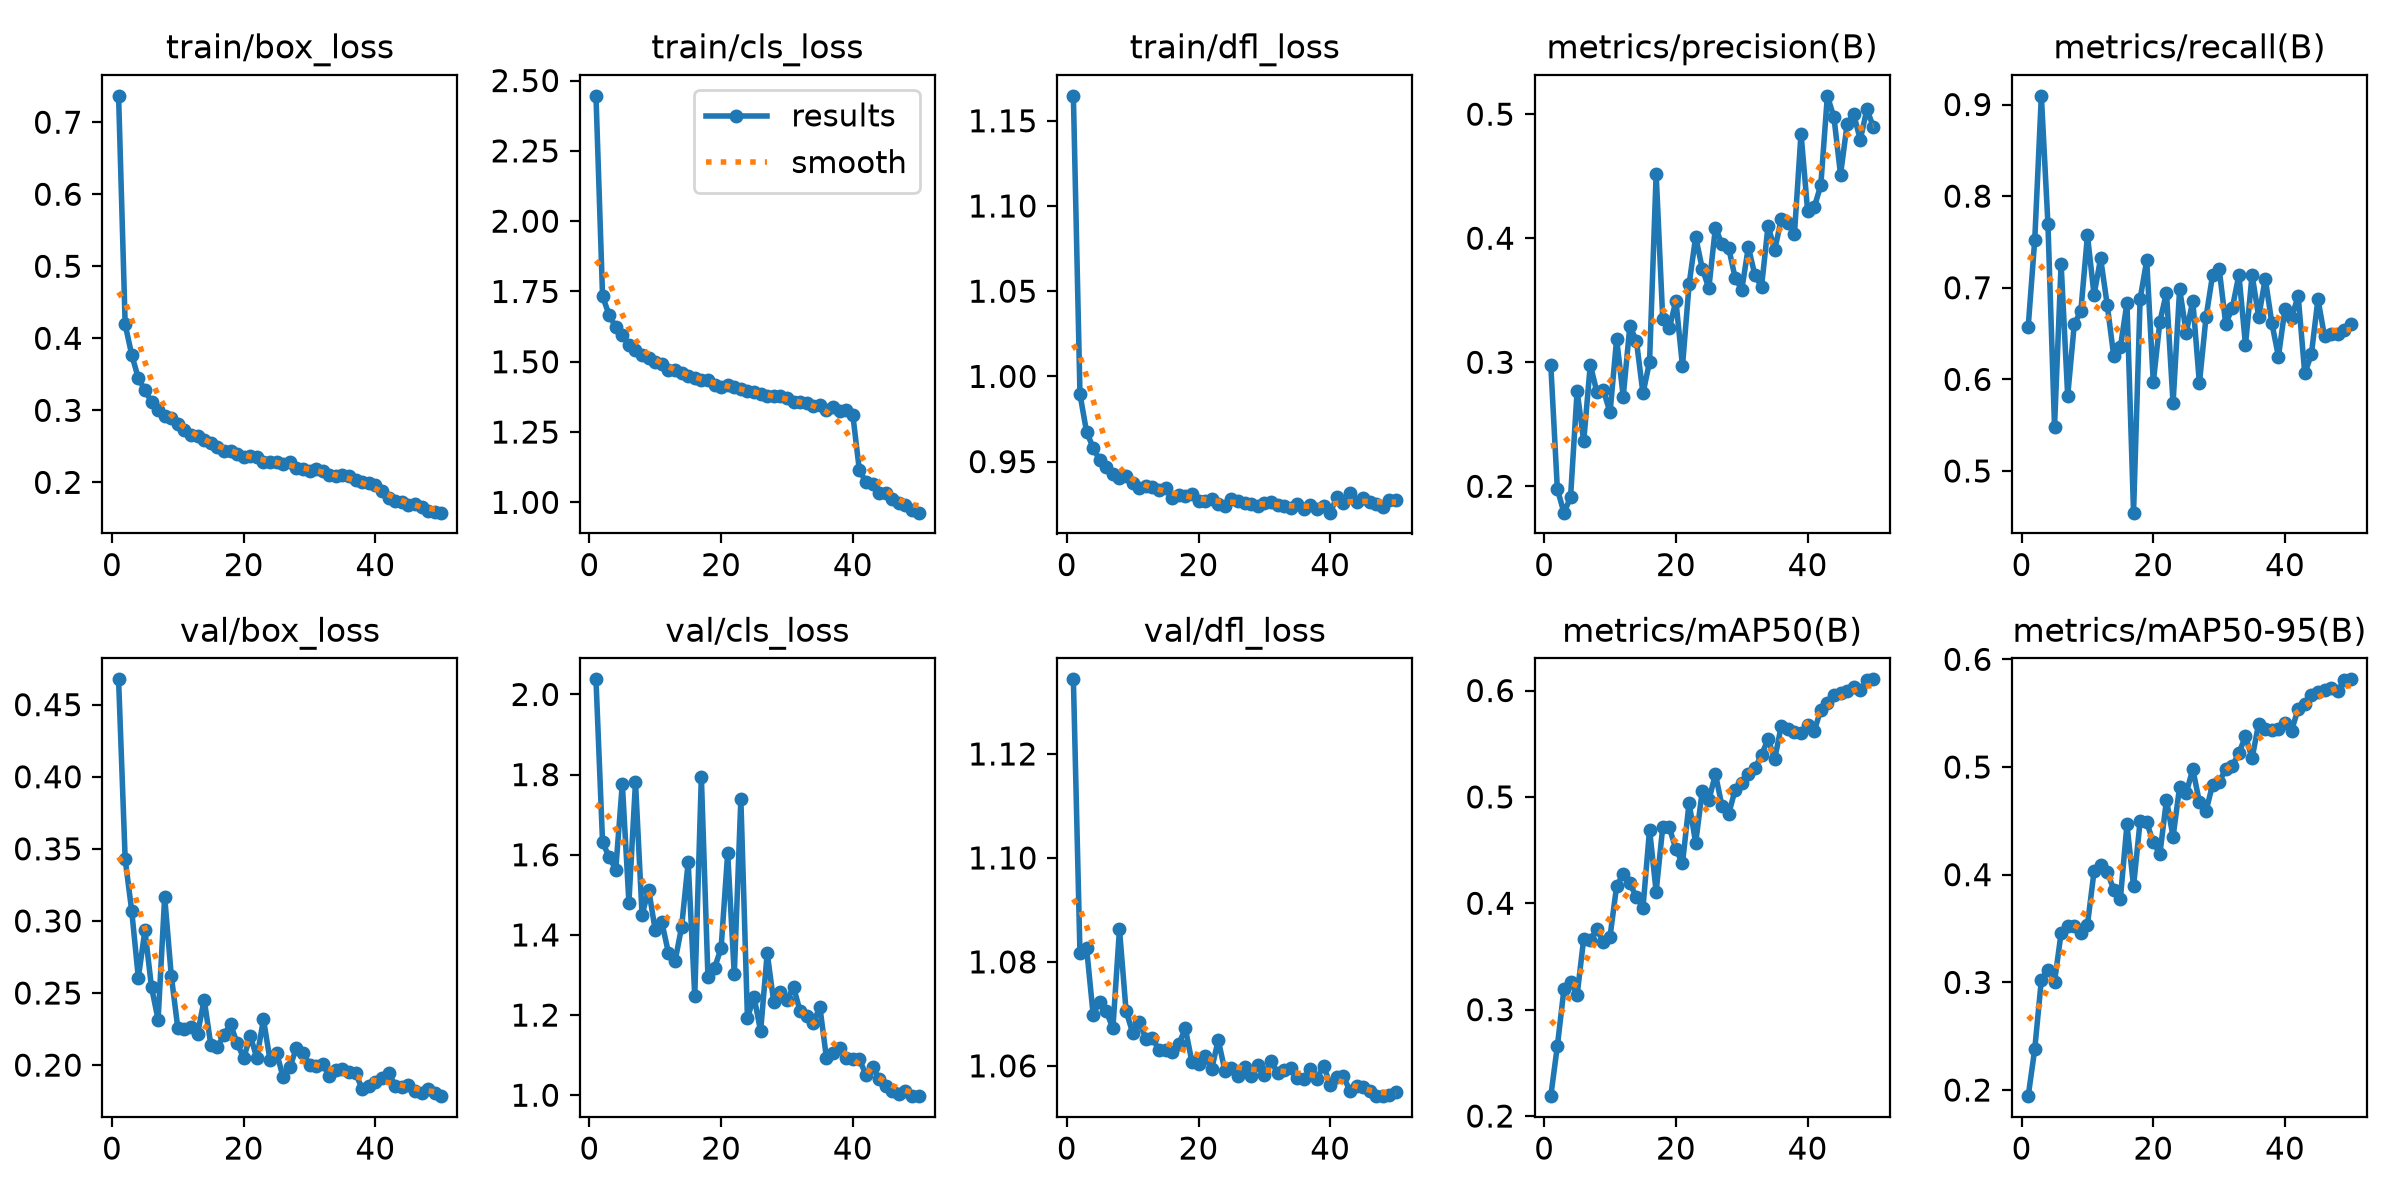

The file beside this chart, header and first rows:
epoch, time, train/box_loss, train/cls_loss, train/dfl_loss, metrics/precision(B), metrics/recall(B), metrics/mAP50(B), metrics/mAP50-95(B), val/box_loss, val/cls_loss, val/dfl_loss, lr/pg0, lr/pg1, lr/pg2
1, 57.3, 0.7366, 2.446, 1.165, 0.2981, 0.6573, 0.2187, 0.1943, 0.4676, 2.038, 1.134, 0.0003019, 0.0003019, 0.0003019
2, 112.2, 0.4192, 1.733, 0.9896, 0.1977, 0.7526, 0.2658, 0.2381, 0.3428, 1.631, 1.082, 0.0005929, 0.0005929, 0.0005929
3, 166.4, 0.3769, 1.666, 0.9675, 0.1787, 0.9095, 0.3193, 0.3023, 0.3068, 1.595, 1.083, 0.000872, 0.000872, 0.000872
4, 218.1, 0.3447, 1.623, 0.9582, 0.191, 0.7696, 0.3264, 0.3116, 0.2606, 1.563, 1.07, 0.000855, 0.000855, 0.000855
5, 271.1, 0.3279, 1.596, 0.9508, 0.2769, 0.5482, 0.3139, 0.3005, 0.2935, 1.778, 1.072, 0.000837, 0.000837, 0.000837
6, 322.9, 0.312, 1.558, 0.9469, 0.2362, 0.7261, 0.3667, 0.3457, 0.254, 1.481, 1.07, 0.000819, 0.000819, 0.000819
7, 376.2, 0.3005, 1.542, 0.9427, 0.298, 0.582, 0.3656, 0.3523, 0.2315, 1.782, 1.067, 0.000801, 0.000801, 0.000801
8, 427.6, 0.2922, 1.526, 0.9404, 0.2759, 0.66, 0.3755, 0.352, 0.3167, 1.45, 1.086, 0.000783, 0.000783, 0.000783
9, 478.3, 0.2894, 1.513, 0.9415, 0.2773, 0.6749, 0.3634, 0.3457, 0.2621, 1.513, 1.071, 0.000765, 0.000765, 0.000765
10, 533.9, 0.2806, 1.498, 0.9377, 0.2595, 0.7571, 0.3688, 0.3535, 0.2255, 1.411, 1.066, 0.000747, 0.000747, 0.000747
11, 590.2, 0.273, 1.494, 0.9346, 0.3187, 0.6923, 0.4162, 0.403, 0.2253, 1.432, 1.068, 0.000729, 0.000729, 0.000729
12, 643.8, 0.2654, 1.47, 0.9359, 0.2723, 0.732, 0.4274, 0.4092, 0.2267, 1.356, 1.065, 0.000711, 0.000711, 0.000711
13, 699.6, 0.2637, 1.47, 0.9353, 0.3289, 0.6815, 0.4189, 0.4026, 0.2218, 1.334, 1.065, 0.000693, 0.000693, 0.000693
14, 752.4, 0.2581, 1.462, 0.9333, 0.3174, 0.625, 0.4058, 0.3861, 0.2454, 1.42, 1.063, 0.000675, 0.000675, 0.000675
15, 804, 0.255, 1.45, 0.9342, 0.2748, 0.6351, 0.3959, 0.3776, 0.2142, 1.582, 1.063, 0.000657, 0.000657, 0.000657
16, 855.2, 0.2493, 1.443, 0.9286, 0.3004, 0.6834, 0.4692, 0.4466, 0.2123, 1.248, 1.063, 0.000639, 0.000639, 0.000639
17, 907.1, 0.2433, 1.435, 0.9305, 0.4519, 0.4545, 0.4109, 0.3893, 0.2212, 1.795, 1.064, 0.000621, 0.000621, 0.000621
18, 965, 0.2429, 1.434, 0.9296, 0.335, 0.6879, 0.4717, 0.4499, 0.2283, 1.295, 1.067, 0.000603, 0.000603, 0.000603
19, 1028, 0.2398, 1.417, 0.9311, 0.3274, 0.7298, 0.4712, 0.4487, 0.2152, 1.317, 1.061, 0.000585, 0.000585, 0.000585
20, 1089, 0.2353, 1.411, 0.9268, 0.3495, 0.5968, 0.4508, 0.4299, 0.2049, 1.367, 1.06, 0.000567, 0.000567, 0.000567
21, 1148, 0.2363, 1.418, 0.9266, 0.2968, 0.6631, 0.4376, 0.4193, 0.2202, 1.604, 1.062, 0.000549, 0.000549, 0.000549
22, 1202, 0.2349, 1.409, 0.9282, 0.3627, 0.6946, 0.4943, 0.4694, 0.2049, 1.301, 1.059, 0.000531, 0.000531, 0.000531
23, 1255, 0.2278, 1.403, 0.9251, 0.4011, 0.5739, 0.4568, 0.4351, 0.2318, 1.739, 1.065, 0.000513, 0.000513, 0.000513
24, 1322, 0.2287, 1.396, 0.9239, 0.3755, 0.6987, 0.5055, 0.4818, 0.2033, 1.193, 1.059, 0.000495, 0.000495, 0.000495
25, 1389, 0.2276, 1.394, 0.9281, 0.3597, 0.6509, 0.4967, 0.4759, 0.2084, 1.246, 1.06, 0.000477, 0.000477, 0.000477
26, 1463, 0.2249, 1.387, 0.927, 0.4086, 0.6857, 0.5214, 0.498, 0.1915, 1.159, 1.058, 0.000459, 0.000459, 0.000459
27, 1538, 0.2277, 1.38, 0.9255, 0.3952, 0.5956, 0.4912, 0.4674, 0.1987, 1.355, 1.06, 0.000441, 0.000441, 0.000441
28, 1613, 0.2204, 1.377, 0.9251, 0.3924, 0.6675, 0.4836, 0.4588, 0.2116, 1.232, 1.058, 0.000423, 0.000423, 0.000423
29, 1682, 0.219, 1.377, 0.924, 0.368, 0.7137, 0.5068, 0.4837, 0.2087, 1.257, 1.06, 0.0004051, 0.0004051, 0.0004051
30, 1751, 0.2161, 1.37, 0.9258, 0.3585, 0.7208, 0.5126, 0.4861, 0.2003, 1.237, 1.058, 0.0003871, 0.0003871, 0.0003871
31, 1820, 0.2189, 1.357, 0.9263, 0.3929, 0.6605, 0.5216, 0.4981, 0.1992, 1.27, 1.061, 0.0003691, 0.0003691, 0.0003691
32, 1891, 0.2151, 1.355, 0.9245, 0.3701, 0.678, 0.527, 0.5011, 0.2008, 1.209, 1.059, 0.0003511, 0.0003511, 0.0003511
33, 1960, 0.2107, 1.354, 0.924, 0.3609, 0.7141, 0.5393, 0.5129, 0.1924, 1.198, 1.059, 0.0003331, 0.0003331, 0.0003331
34, 2030, 0.2091, 1.343, 0.9228, 0.4102, 0.6375, 0.5545, 0.5287, 0.1969, 1.181, 1.06, 0.0003151, 0.0003151, 0.0003151
35, 2098, 0.2098, 1.346, 0.9252, 0.3903, 0.7142, 0.5355, 0.5082, 0.1971, 1.22, 1.058, 0.0002971, 0.0002971, 0.0002971
36, 2168, 0.2085, 1.329, 0.9221, 0.4155, 0.6681, 0.5667, 0.5404, 0.1951, 1.093, 1.057, 0.0002791, 0.0002791, 0.0002791
37, 2238, 0.2037, 1.338, 0.9246, 0.4125, 0.7098, 0.5634, 0.535, 0.1946, 1.106, 1.059, 0.0002611, 0.0002611, 0.0002611
38, 2306, 0.2006, 1.324, 0.9222, 0.4035, 0.6616, 0.5609, 0.5346, 0.1831, 1.117, 1.058, 0.0002431, 0.0002431, 0.0002431
39, 2375, 0.1989, 1.327, 0.9237, 0.4844, 0.6249, 0.56, 0.5357, 0.1852, 1.093, 1.06, 0.0002251, 0.0002251, 0.0002251
40, 2446, 0.1966, 1.311, 0.92, 0.4221, 0.6773, 0.568, 0.5405, 0.188, 1.09, 1.056, 0.0002071, 0.0002071, 0.0002071
41, 2511, 0.1876, 1.113, 0.929, 0.4249, 0.6675, 0.5617, 0.5337, 0.1912, 1.09, 1.058, 0.0001891, 0.0001891, 0.0001891
42, 2575, 0.1785, 1.073, 0.9255, 0.4426, 0.6909, 0.582, 0.5543, 0.1948, 1.05, 1.058, 0.0001711, 0.0001711, 0.0001711
43, 2644, 0.1736, 1.064, 0.9317, 0.5148, 0.6064, 0.5882, 0.5583, 0.1857, 1.071, 1.055, 0.0001531, 0.0001531, 0.0001531
44, 2711, 0.1723, 1.032, 0.9265, 0.4974, 0.6271, 0.5955, 0.5665, 0.1851, 1.041, 1.056, 0.0001351, 0.0001351, 0.0001351
45, 2777, 0.169, 1.033, 0.9287, 0.4512, 0.6875, 0.5977, 0.5699, 0.1862, 1.022, 1.056, 0.0001171, 0.0001171, 0.0001171
46, 2846, 0.1695, 1.013, 0.9262, 0.492, 0.647, 0.5992, 0.5715, 0.1824, 1.01, 1.055, 9.9081e-05, 9.9081e-05, 9.9081e-05
47, 2914, 0.1654, 0.9979, 0.9251, 0.4998, 0.6493, 0.603, 0.5733, 0.1806, 1.003, 1.054, 8.10828e-05, 8.10828e-05, 8.10828e-05
48, 2981, 0.1598, 0.9921, 0.9231, 0.4794, 0.6499, 0.6001, 0.5703, 0.1832, 1.01, 1.054, 6.30846e-05, 6.30846e-05, 6.30846e-05
49, 3049, 0.1591, 0.974, 0.9274, 0.5039, 0.6543, 0.6102, 0.5806, 0.1805, 0.9977, 1.054, 4.50864e-05, 4.50864e-05, 4.50864e-05
50, 3118, 0.1579, 0.9634, 0.9272, 0.4896, 0.66, 0.6105, 0.5814, 0.1785, 0.9987, 1.055, 2.70882e-05, 2.70882e-05, 2.70882e-05
